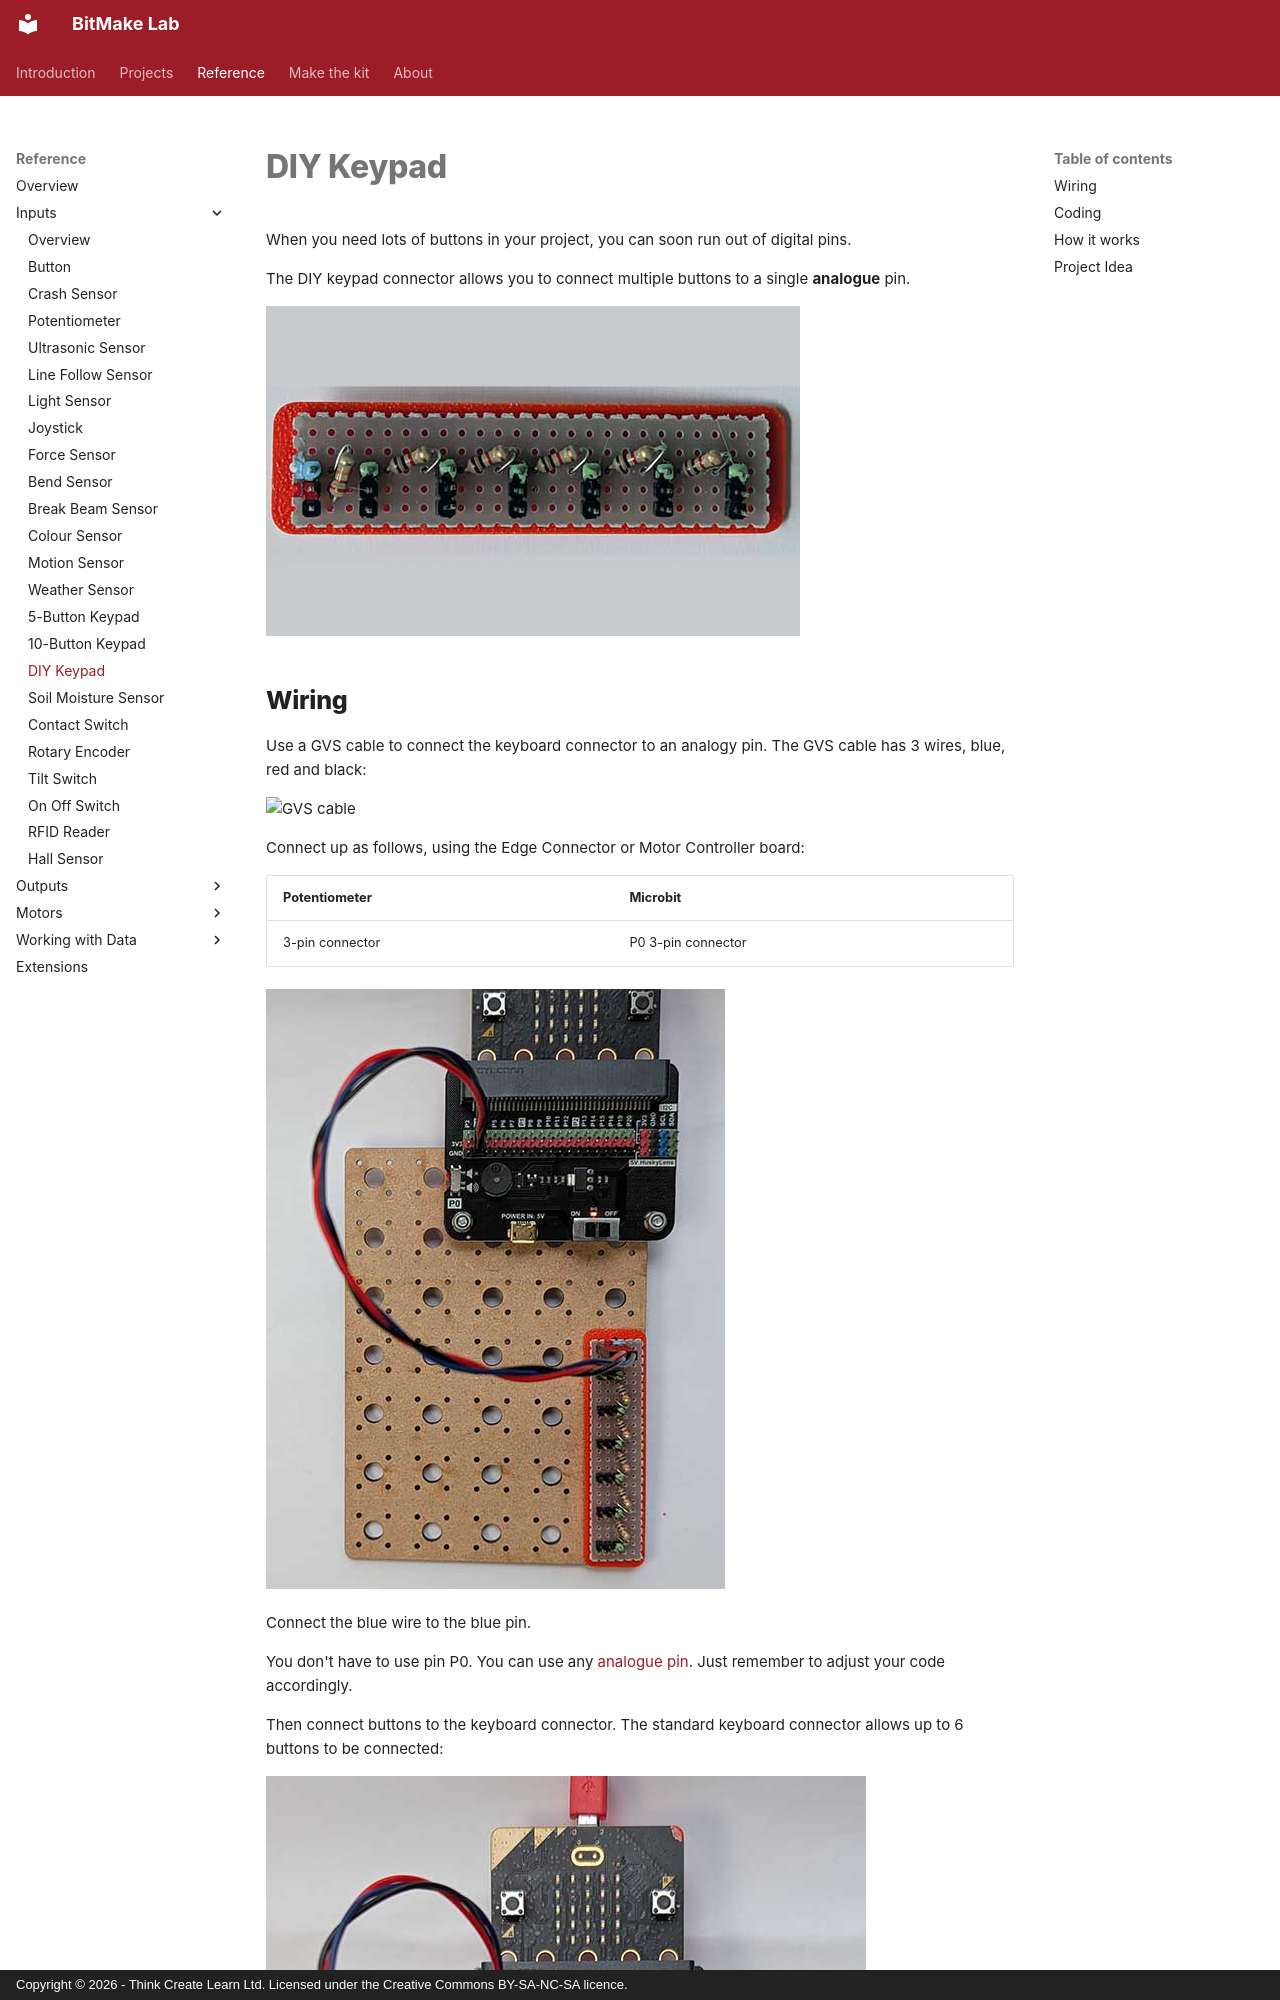

repository: lewfer/Website-BitMakeLab · page: reference/inputs/diy-keypad/index.html · generator: mkdocs · copyright: Copyright © 2026 - Think Create Learn Ltd. Licensed under the Creative Commons BY-SA-NC-SA licence.


When you need lots of buttons in your project, you can soon run out of digital pins.

The DIY keypad connector allows you to connect multiple buttons to a single **analogue** pin.

![Keyboard](index.jpg)

## Wiring
Use a GVS cable to connect the keyboard connector to an analogy pin.  The GVS cable has 3 wires, blue, red and black:

![GVS cable](../../../assets/gvs-cable.jpg){ width=400 }

Connect up as follows, using the Edge Connector or Motor Controller board:

|Potentiometer   | Microbit             |
| :-------------- | :------------------  |
|3-pin connector  | P0 3-pin connector   |

![Wiring](wiring1.jpg)

Connect the blue wire to the blue pin.

You don't have to use pin P0.  You can use any <a href="../../../assets/pins-short.png" target="_blank">analogue pin</a>.  Just remember to adjust your code accordingly.

Then connect buttons to the keyboard connector.  The standard keyboard connector allows up to 6 buttons to be connected:

![Wiring](wiring2.jpg){ width=600 }

It's possible to make a keyboard connector with many more buttons.  Up to 20 should work well.  But this will require a lot of resistors and some soldering!
